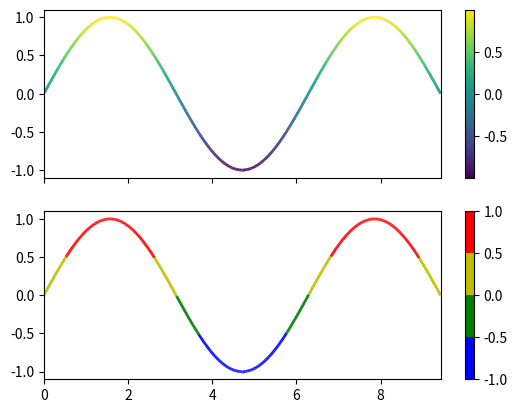

This figure's Python source:
import numpy as np
import matplotlib.pyplot as plt
from matplotlib.collections import LineCollection
from matplotlib.colors import ListedColormap, BoundaryNorm


x = np.linspace(0, 3 * np.pi, 500)
y = np.sin(x)
dydx = y  # first derivative

# Create a set of line segments so that we can color them individually
# This creates the points as a N x 1 x 2 array so that we can stack points
# together easily to get the segments. The segments array for line collection
# needs to be (numlines) x (points per line) x 2 (for x and y)
points = np.array([x, y]).T.reshape(-1, 1, 2)
segments = np.concatenate([points[:-1], points[1:]], axis=1)

fig, axs = plt.subplots(2, 1, sharex=True, sharey=True)

# Create a continuous norm to map from data points to colors
norm = plt.Normalize(dydx.min(), dydx.max())
lc = LineCollection(segments, cmap='viridis', norm=norm)
# Set the values used for colormapping
lc.set_array(dydx)
lc.set_linewidth(2)
line = axs[0].add_collection(lc)
fig.colorbar(line, ax=axs[0])

# Use a boundary norm instead
cmap = ListedColormap(['b', 'g', 'y', 'r'])
norm = BoundaryNorm([-1, -0.5, 0, 0.5, 1], cmap.N)
lc = LineCollection(segments, cmap=cmap, norm=norm)
lc.set_array(dydx)
lc.set_linewidth(2)
line = axs[1].add_collection(lc)
fig.colorbar(line, ax=axs[1])

axs[0].set_xlim(x.min(), x.max())
axs[0].set_ylim(-1.1, 1.1)
plt.show()
